Run: headless pygame with SDL's dummy video driver; simulated clock (each Clock.tick advances the game by its frame time, no real sleeping); random seed 0; keys injected as events and as key.get_pressed() state; mouse plan: one left click at the window centre at the start of phase 2, then a move to the lower-right quarter at the start of phase 3.
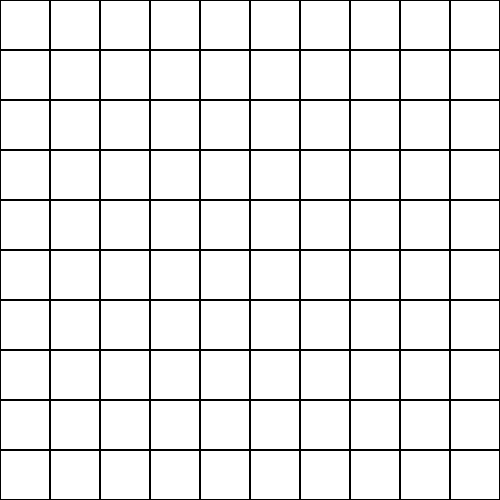
Frame 1 of 4 · flips 1–60 · no input
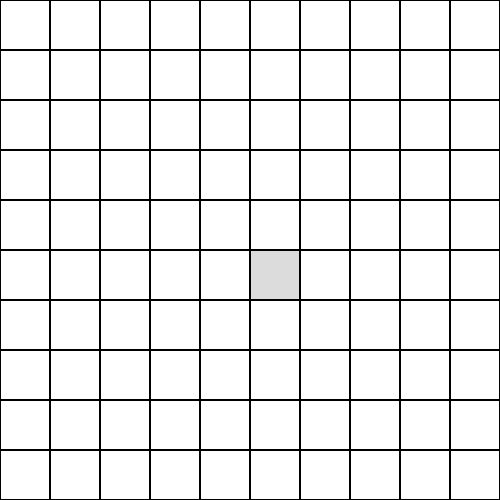
Frame 2 of 4 · flips 61–180 · clicked the window centre · tapped SPACE, RETURN · held RIGHT (→), D
Frame 3 of 4 · flips 181–300 · moved the mouse to the lower-right quarter · held DOWN (↓), S · screen unchanged from frame 2, image omitted
Frame 4 of 4 · flips 301–420 · held LEFT (←), A, UP (↑), W · screen unchanged from frame 3, image omitted

The pygame program that drew these frames:

import pygame 
import random

pygame.init()

def generate_bombs(rows, cols, bomb_count):
    """
    Returns a set of (row, col) positions for bombs.
    Clamps bomb_count to the number of cells.
    """
    total = rows * cols
    bomb_count = max(0, min(bomb_count, total))
    choices = random.sample(range(total), bomb_count)  # unique cells
    return {(i // cols, i % cols) for i in choices}

def main():
    # Size of board
    board_width = 500
    board_height = 500

    # Grid size
    board_rows = 10
    board_columns = 10
    cell_size = board_width // board_columns

    screen = pygame.display.set_mode((board_width, board_height))
    pygame.display.set_caption("Minesweeper Grid")

    # Create a 2D grid
    grid = [[0 for _ in range(board_columns)] for _ in range(board_rows)]

    # Place bombs and mark grid with -1
    bomb_count = 15  # tweak as you like
    bombs = generate_bombs(board_rows, board_columns, bomb_count)
    for r, c in bombs:
        grid[r][c] = -1


    print(f"💣 Bombs placed: {len(bombs)} / {bomb_count}  ✅  Grid: {board_rows}x{board_columns} 🧩")

    revealed = set()  # NEW: track revealed cells as (row, col) pairs

    running = True
    while running:
        screen.fill((255, 255, 255))  # white background

        # --- INPUT (mouse clicks) ---
        for event in pygame.event.get():
            if event.type == pygame.QUIT:
                running = False
            #left-click reveals a single cell
            if event.type == pygame.MOUSEBUTTONDOWN and event.button == 1:
                mx, my = pygame.mouse.get_pos()
                col = mx // cell_size
                row = my // cell_size
                # ensure inside grid
                if 0 <= row < board_rows and 0 <= col < board_columns:
                    revealed.add((row, col))

        # --- DRAW GRID + REVEALS ---
        for row in range(board_rows):
            for col in range(board_columns):
                x = col * cell_size
                y = row * cell_size
                rect = pygame.Rect(x, y, cell_size, cell_size)

                if (row, col) in revealed:
                    if grid[row][col] == -1:
                        # bomb cell revealed: light red + small black circle
                        pygame.draw.rect(screen, (255, 180, 180), rect)
                        pygame.draw.circle(screen, (0, 0, 0), rect.center, cell_size // 6)
                    else:
                        # safe cell revealed: light gray
                        pygame.draw.rect(screen, (220, 220, 220), rect)
                else:
                    # hidden cell: white (already from fill)
                    pass

                # cell border
                pygame.draw.rect(screen, (0, 0, 0), rect, 1)

        pygame.display.flip()

    pygame.quit()

if __name__ == "__main__":
    main()
